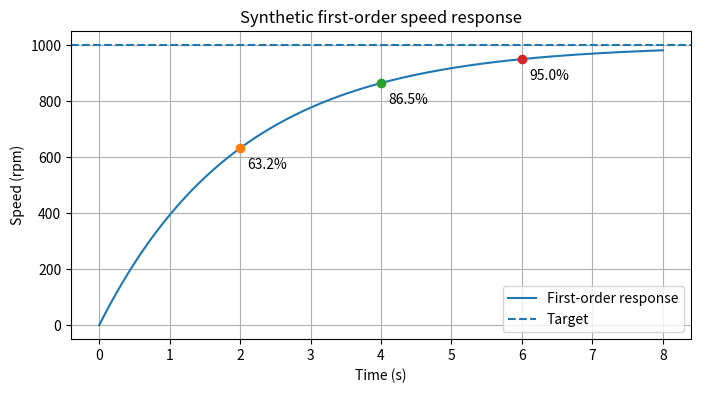

Reproduce this figure in Python.
import numpy as np
import matplotlib.pyplot as plt

# For local imports, install the optional dependencies from requirements.txt at the repository root.


target = 1000.0  # rpm, synthetic target
initial = 0.0   # rpm
tau = 2.0       # s, model time constant

assert tau > 0
t = np.linspace(0.0, 4*tau, 401)
speed = target + (initial - target) * np.exp(-t/tau)

fig, ax = plt.subplots(figsize=(8, 4))
ax.plot(t, speed, label="First-order response")
ax.axhline(target, linestyle="--", label="Target")
for n in (1, 2, 3):
    current_t = n*tau
    fraction = 1-np.exp(-n)
    current_speed = initial + (target-initial)*fraction
    ax.plot(current_t, current_speed, "o")
    ax.annotate(f"{100*fraction:.1f}%", (current_t, current_speed), xytext=(5,-15), textcoords="offset points")
ax.set(xlabel="Time (s)", ylabel="Speed (rpm)", title="Synthetic first-order speed response")
ax.grid(True)
ax.legend()
plt.show()


for n in (1, 2, 3):
    fraction = 1 - np.exp(-n)
    print(f"At {n} tau: {100*fraction:.4f}% of the change completed")
